Photos from the image-classification dataset "New dataset" in the GitHub repository lazyxgenius/hbridgefaultdetection. Its 9 classes are: no fault, fault type 1 variant a, fault type 1 variant b, fault type 2 variant a, fault type 2 variant b, fault type 3 variant a, fault type 3 variant b, fault type 4 variant a, fault type 4 variant b.

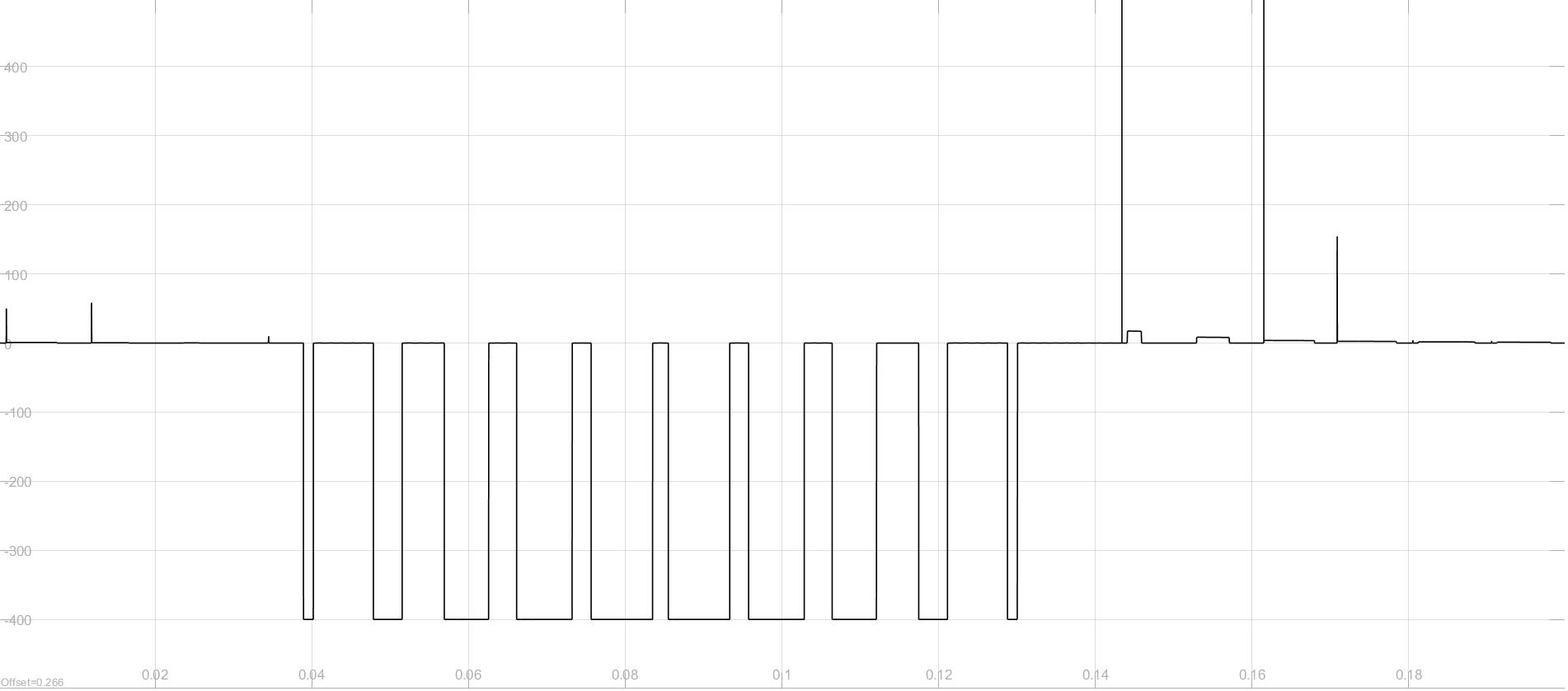
Label: fault type 4 variant b

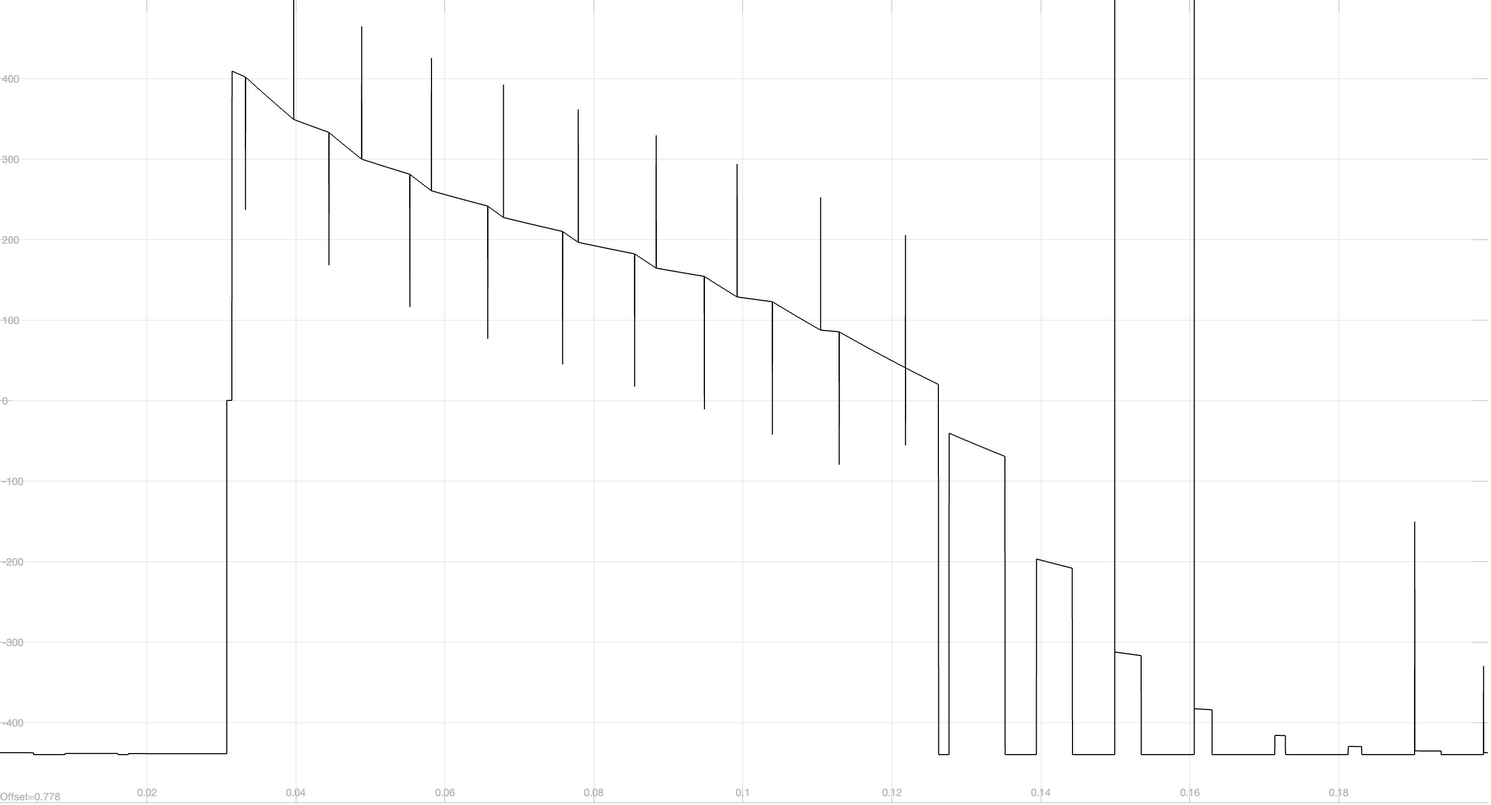
Label: fault type 1 variant b

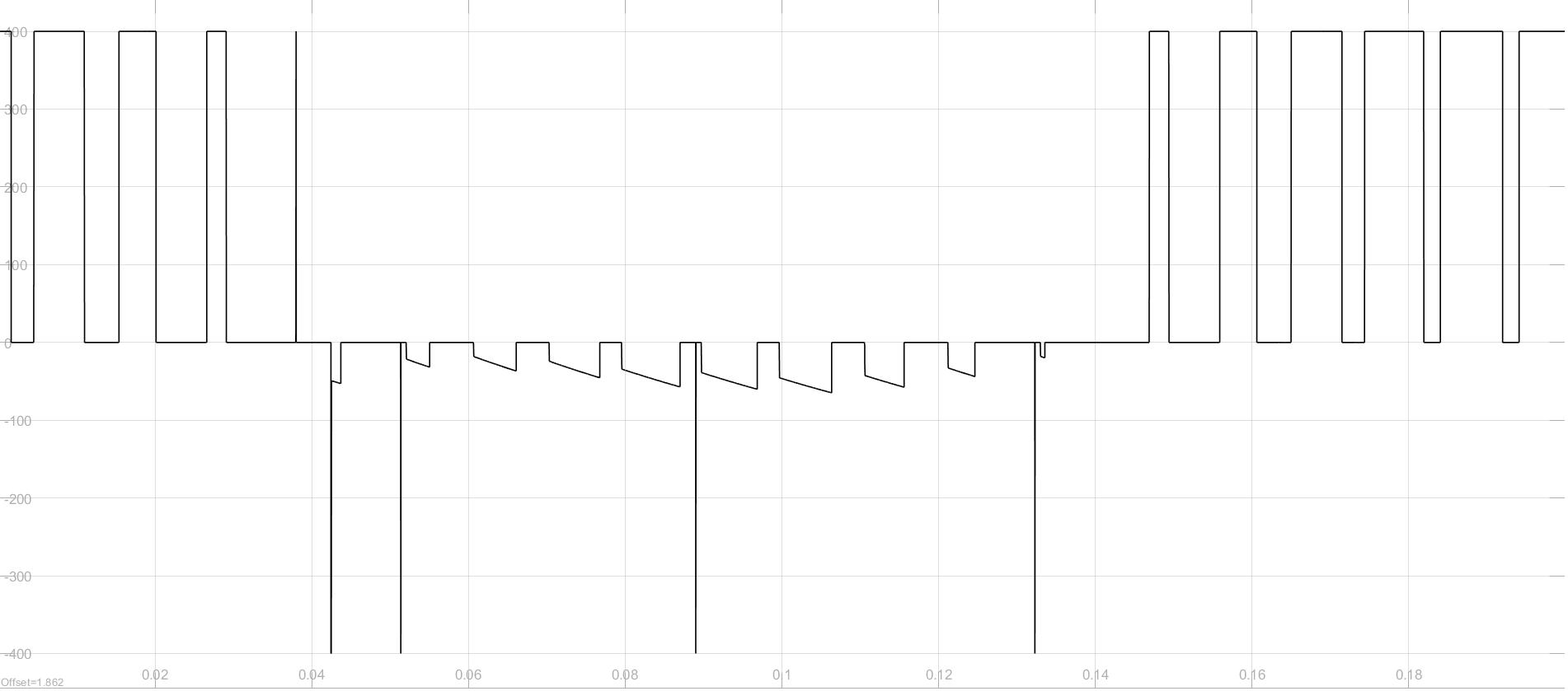
Label: fault type 2 variant a

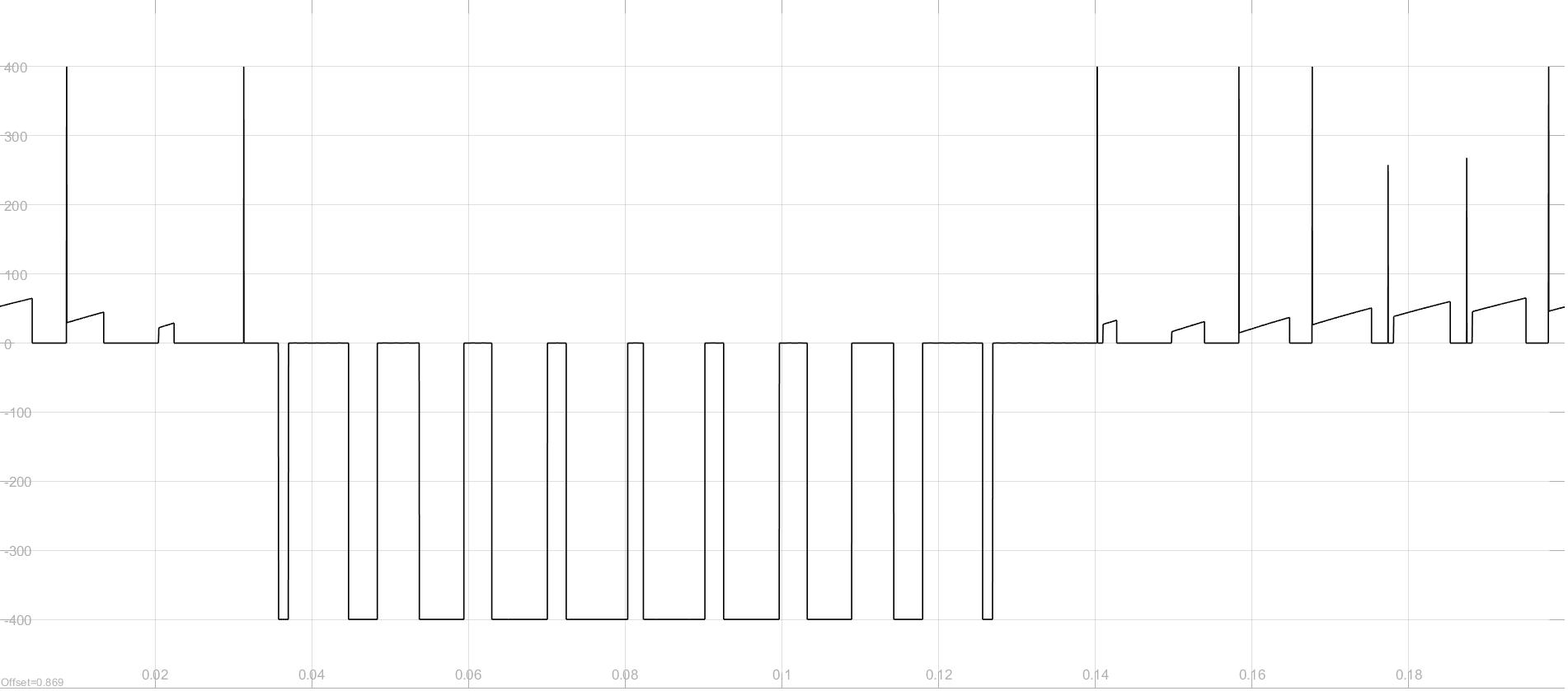
Label: fault type 4 variant a

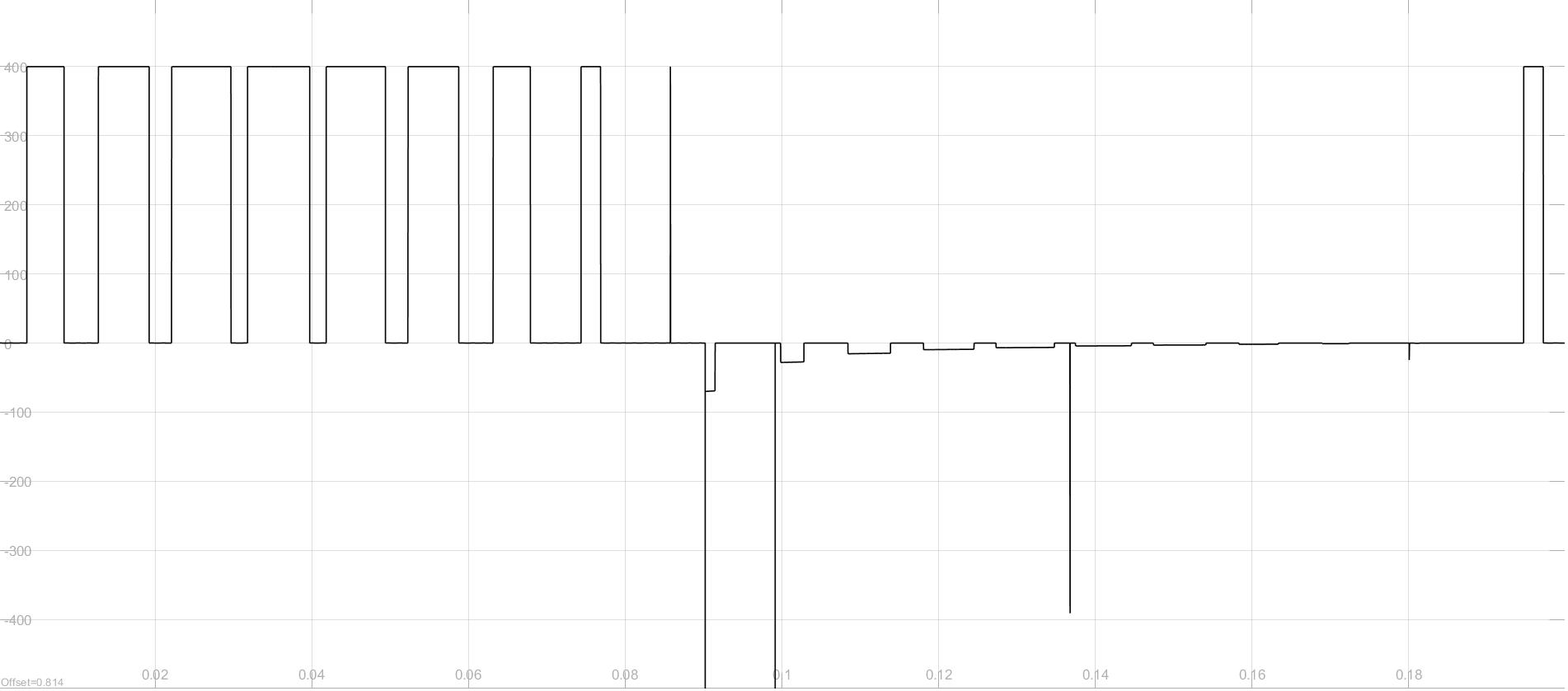
Label: fault type 2 variant b

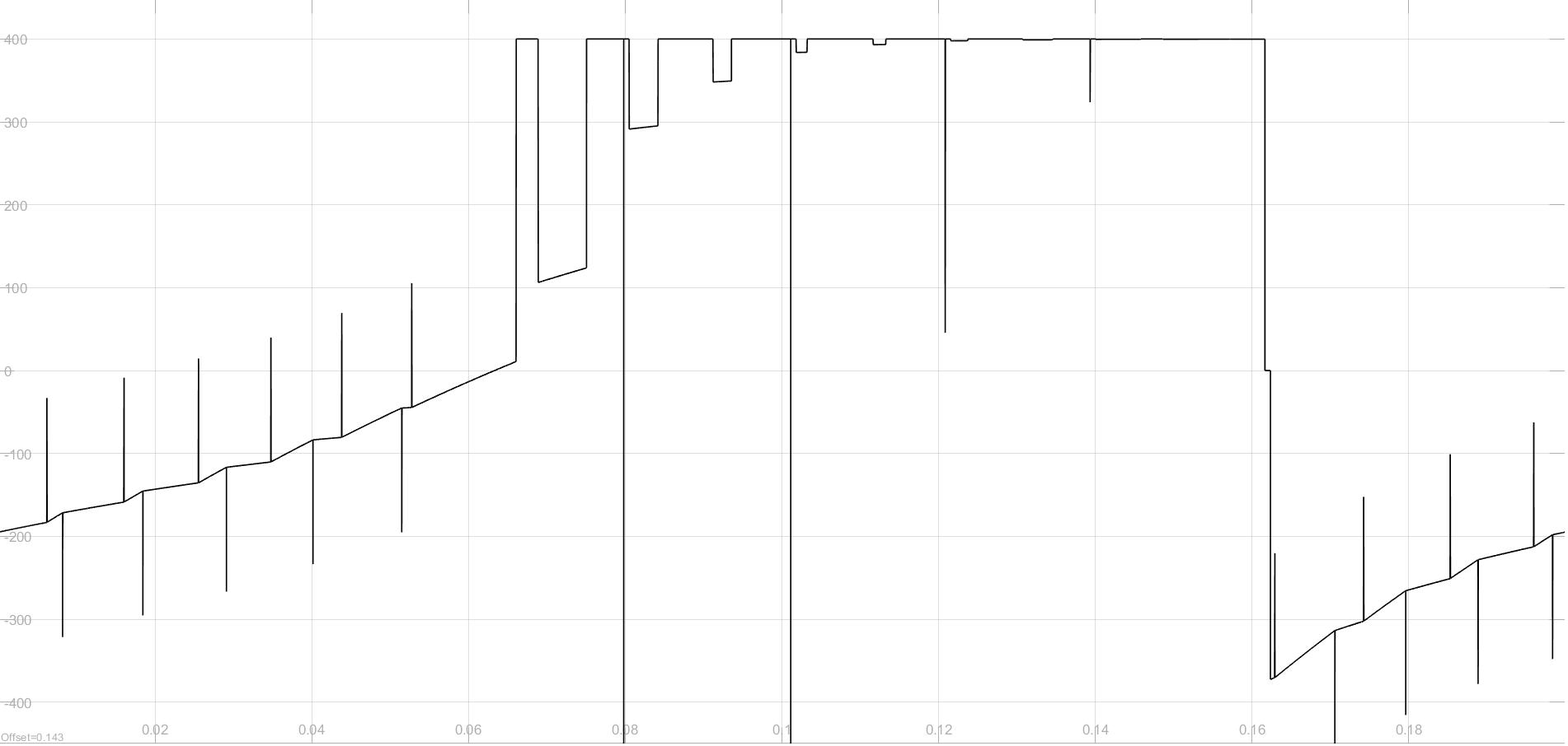
Label: fault type 3 variant b
